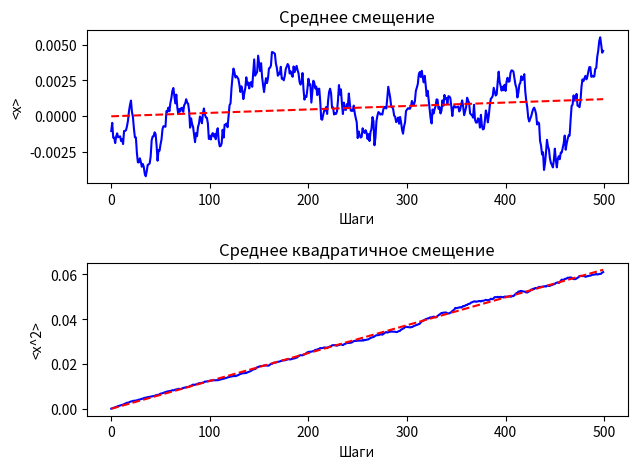

The matplotlib source for this figure:
import numpy as np
import matplotlib.pyplot as plt
from scipy.stats import linregress

# Инициализация параметров
n = 500
dh = 0.02
y = np.arange(1, n+1)
x = np.zeros(n)

# Массивы для хранения среднего и среднего квадратичного смещения
mean_disp = np.zeros(n)
mean_sq_disp = np.zeros(n)

# Цикл для анимации
for i in range(n):
    x = x + dh * (2 * np.random.rand(n) - 1)
    mean_disp[i] = np.mean(x)  # Среднее смещение
    mean_sq_disp[i] = np.mean(x**2)  # Среднее квадратичное смещение

# Вычисление коэффициентов аппроксимирующих прямых
p1 = linregress(np.arange(n), mean_disp)
p2 = linregress(np.arange(n), mean_sq_disp)

# Построение графиков
fig, axs = plt.subplots(2, 1)

axs[0].plot(np.arange(n), mean_disp, 'b')
axs[0].plot(np.arange(n), p1.intercept + p1.slope*np.arange(n), 'r--')
axs[0].set_title('Среднее смещение')
axs[0].set_xlabel('Шаги')
axs[0].set_ylabel('<x>')

axs[1].plot(np.arange(n), mean_sq_disp, 'b')
axs[1].plot(np.arange(n), p2.intercept + p2.slope*np.arange(n), 'r--')
axs[1].set_title('Среднее квадратичное смещение')
axs[1].set_xlabel('Шаги')
axs[1].set_ylabel('<x^2>')

plt.tight_layout()
plt.show()
